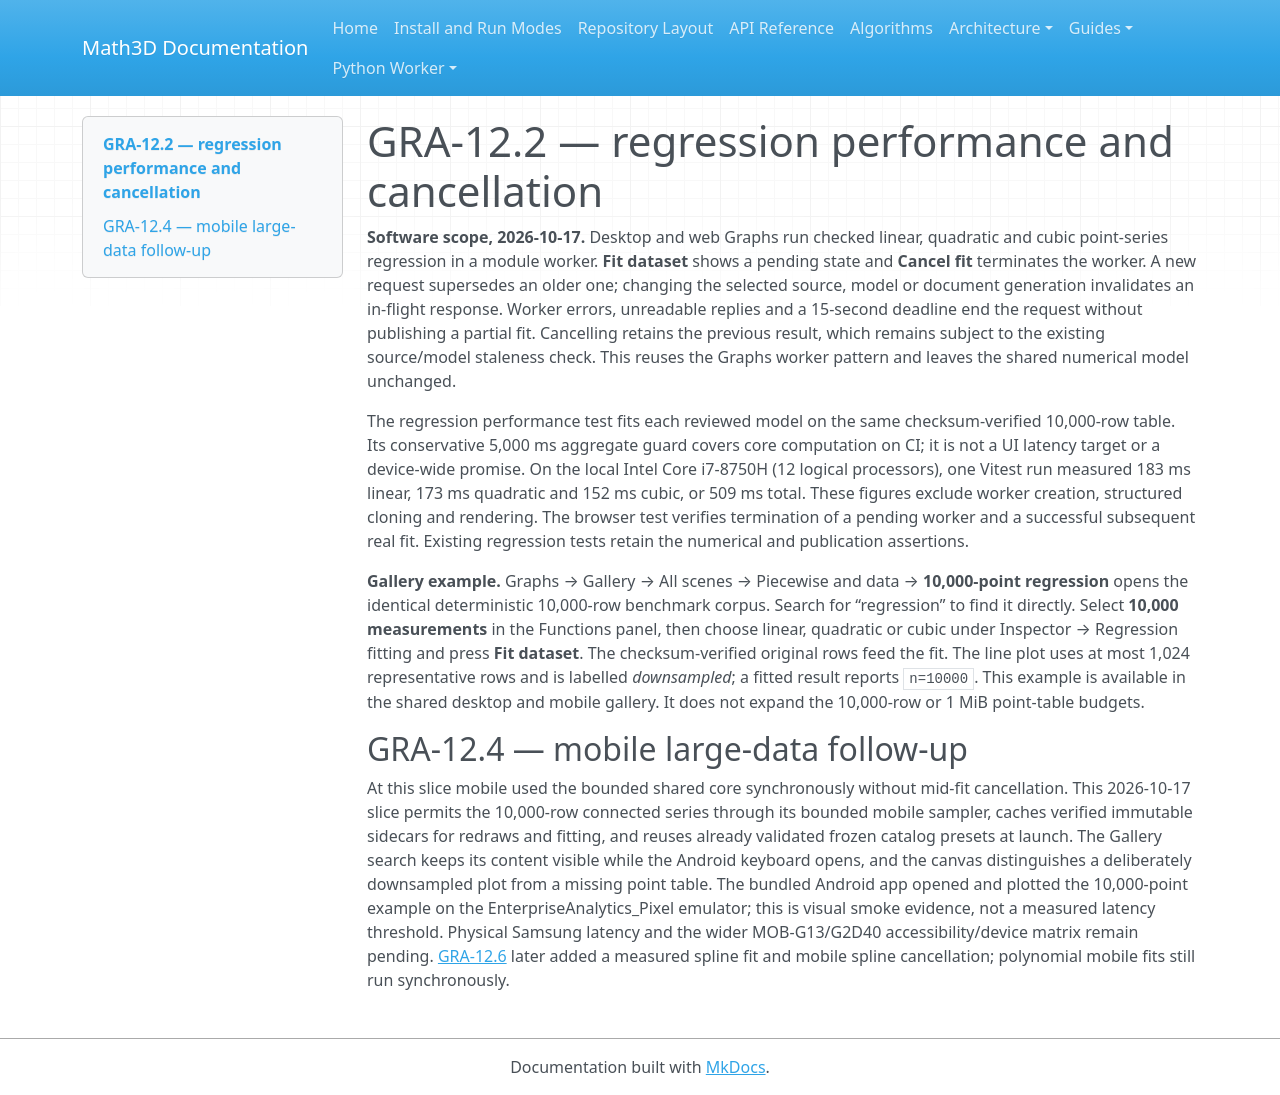

repository: expert10000/Math3D · page: graph2d-gra12-regression-performance/index.html · generator: mkdocs

# GRA-12.2 — regression performance and cancellation

**Software scope, 2026-10-17.** Desktop and web Graphs run checked linear, quadratic and cubic point-series regression in a module worker. **Fit dataset** shows a pending state and **Cancel fit** terminates the worker. A new request supersedes an older one; changing the selected source, model or document generation invalidates an in-flight response. Worker errors, unreadable replies and a 15-second deadline end the request without publishing a partial fit. Cancelling retains the previous result, which remains subject to the existing source/model staleness check. This reuses the Graphs worker pattern and leaves the shared numerical model unchanged.

The regression performance test fits each reviewed model on the same checksum-verified 10,000-row table. Its conservative 5,000 ms aggregate guard covers core computation on CI; it is not a UI latency target or a device-wide promise. On the local Intel Core i7-8750H (12 logical processors), one Vitest run measured 183 ms linear, 173 ms quadratic and 152 ms cubic, or 509 ms total. These figures exclude worker creation, structured cloning and rendering. The browser test verifies termination of a pending worker and a successful subsequent real fit. Existing regression tests retain the numerical and publication assertions.

**Gallery example.** Graphs → Gallery → All scenes → Piecewise and data → **10,000-point regression** opens the identical deterministic 10,000-row benchmark corpus. Search for “regression” to find it directly. Select **10,000 measurements** in the Functions panel, then choose linear, quadratic or cubic under Inspector → Regression fitting and press **Fit dataset**. The checksum-verified original rows feed the fit. The line plot uses at most 1,024 representative rows and is labelled *downsampled*; a fitted result reports `n=10000`. This example is available in the shared desktop and mobile gallery. It does not expand the 10,000-row or 1 MiB point-table budgets.

## GRA-12.4 — mobile large-data follow-up

At this slice mobile used the bounded shared core synchronously without mid-fit cancellation. This 2026-10-17 slice permits the 10,000-row connected series through its bounded mobile sampler, caches verified immutable sidecars for redraws and fitting, and reuses already validated frozen catalog presets at launch. The Gallery search keeps its content visible while the Android keyboard opens, and the canvas distinguishes a deliberately downsampled plot from a missing point table. The bundled Android app opened and plotted the 10,000-point example on the EnterpriseAnalytics_Pixel emulator; this is visual smoke evidence, not a measured latency threshold. Physical Samsung latency and the wider MOB-G13/G2D40 accessibility/device matrix remain pending. [GRA-12.6](graph2d-gra12-mobile-spline-batches.md) later added a measured spline fit and mobile spline cancellation; polynomial mobile fits still run synchronously.
